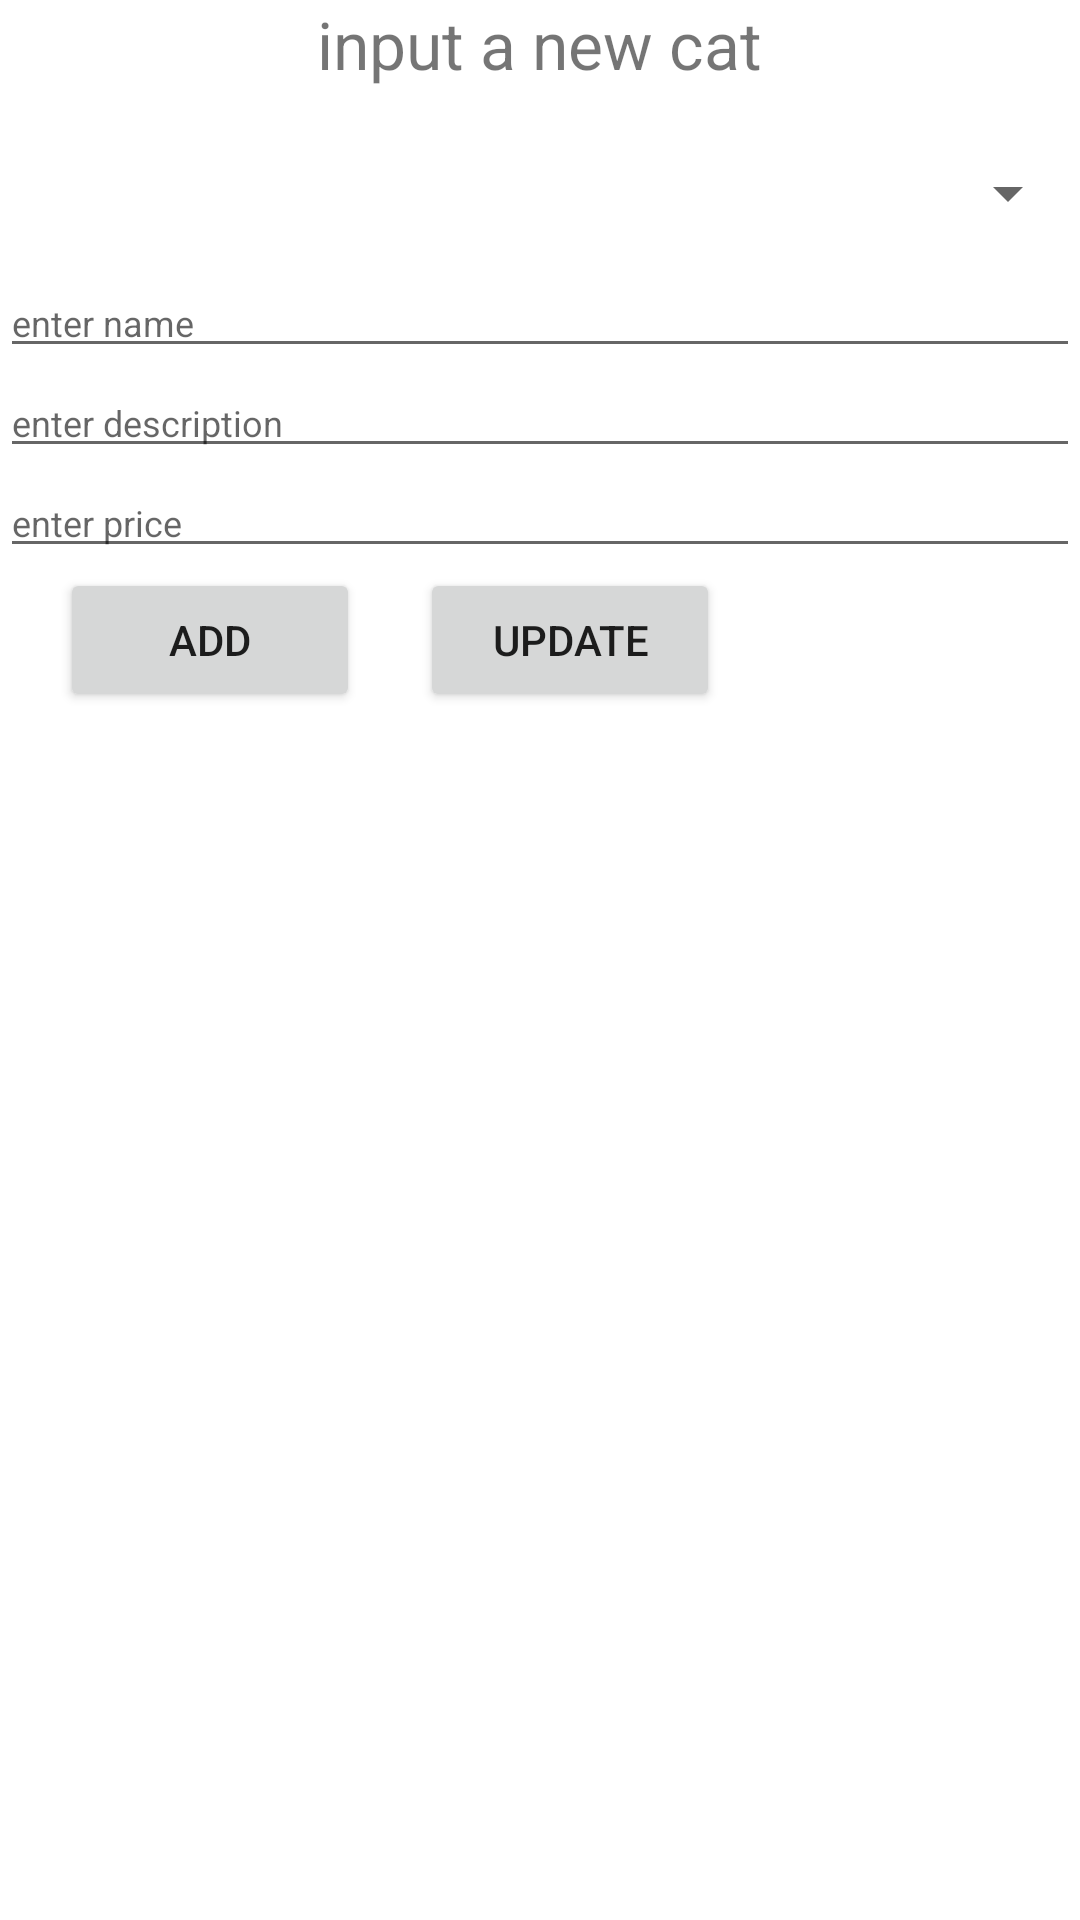

Write the Android layout XML for this screen, with the resource values it uses.
<!-- AndroidManifest.xml: application theme Theme.CRUD_recyclerView -->
<!-- res/layout/activity_main.xml -->
<?xml version="1.0" encoding="utf-8"?>
<LinearLayout xmlns:android="http://schemas.android.com/apk/res/android"
    xmlns:app="http://schemas.android.com/apk/res-auto"
    xmlns:tools="http://schemas.android.com/tools"
    android:layout_width="match_parent"
    android:layout_height="match_parent"
    android:orientation="vertical"
    tools:context=".MainActivity">

    <TextView
        android:layout_width="wrap_content"
        android:layout_height="wrap_content"
        android:text="input a new cat"
        android:textSize="22dp"
        android:layout_gravity="center"
   />

    <Spinner
        android:id="@+id/img"
        android:layout_width="match_parent"
        android:layout_height="50dp"
        android:layout_marginTop="10dp"></Spinner>
    <EditText
        android:id="@+id/name"
        android:hint="enter name"
        android:textSize="12dp"
        android:layout_width="match_parent"
        android:layout_height="wrap_content"></EditText>
    <EditText
        android:id="@+id/description"
        android:hint="enter description"
        android:textSize="12dp"
        android:layout_width="match_parent"
        android:layout_height="wrap_content"></EditText>
    <EditText
        android:id="@+id/price"
        android:hint="enter price"
        android:textSize="12dp"
        android:layout_width="match_parent"
        android:layout_height="wrap_content"></EditText>
    <LinearLayout
        android:orientation="horizontal"
        android:layout_width="match_parent"
        android:layout_height="match_parent">
        <Button
            android:id="@+id/btnAdd"
            android:text="Add"
            android:textSize="14dp"
            android:layout_marginLeft="20dp"
            android:layout_width="100dp"
            android:layout_height="wrap_content"/>
        <Button
            android:id="@+id/btnUpdate"
            android:text="Update"
            android:textSize="14dp"
            android:layout_marginLeft="20dp"
            android:layout_width="100dp"
            android:layout_height="wrap_content"/>
    </LinearLayout>
    <androidx.recyclerview.widget.RecyclerView
        android:id="@+id/recycleView"
        android:layout_width="match_parent"
        android:layout_height="match_parent"/>
</LinearLayout>
<!-- resources referenced by this layout -->
<resources>
  <style name="Theme.CRUD_recyclerView" parent="Theme.MaterialComponents.DayNight.DarkActionBar">
          
          <item name="colorPrimary">@color/purple_500</item>
          <item name="colorPrimaryVariant">@color/purple_700</item>
          <item name="colorOnPrimary">@color/white</item>
          
          <item name="colorSecondary">@color/teal_200</item>
          <item name="colorSecondaryVariant">@color/teal_700</item>
          <item name="colorOnSecondary">@color/black</item>
          
          <item name="android:statusBarColor">?attr/colorPrimaryVariant</item>
          
      </style>
  <!-- not gathered from this repository: default colours our renderer supplied (Android Studio template values) -->
  <color name="purple_500">#FF6200EE</color>
  <color name="purple_700">#FF3700B3</color>
  <color name="teal_200">#FF03DAC5</color>
  <color name="teal_700">#FF018786</color>
  <color name="black">#FF000000</color>
  <color name="white">#FFFFFFFF</color>
</resources>
